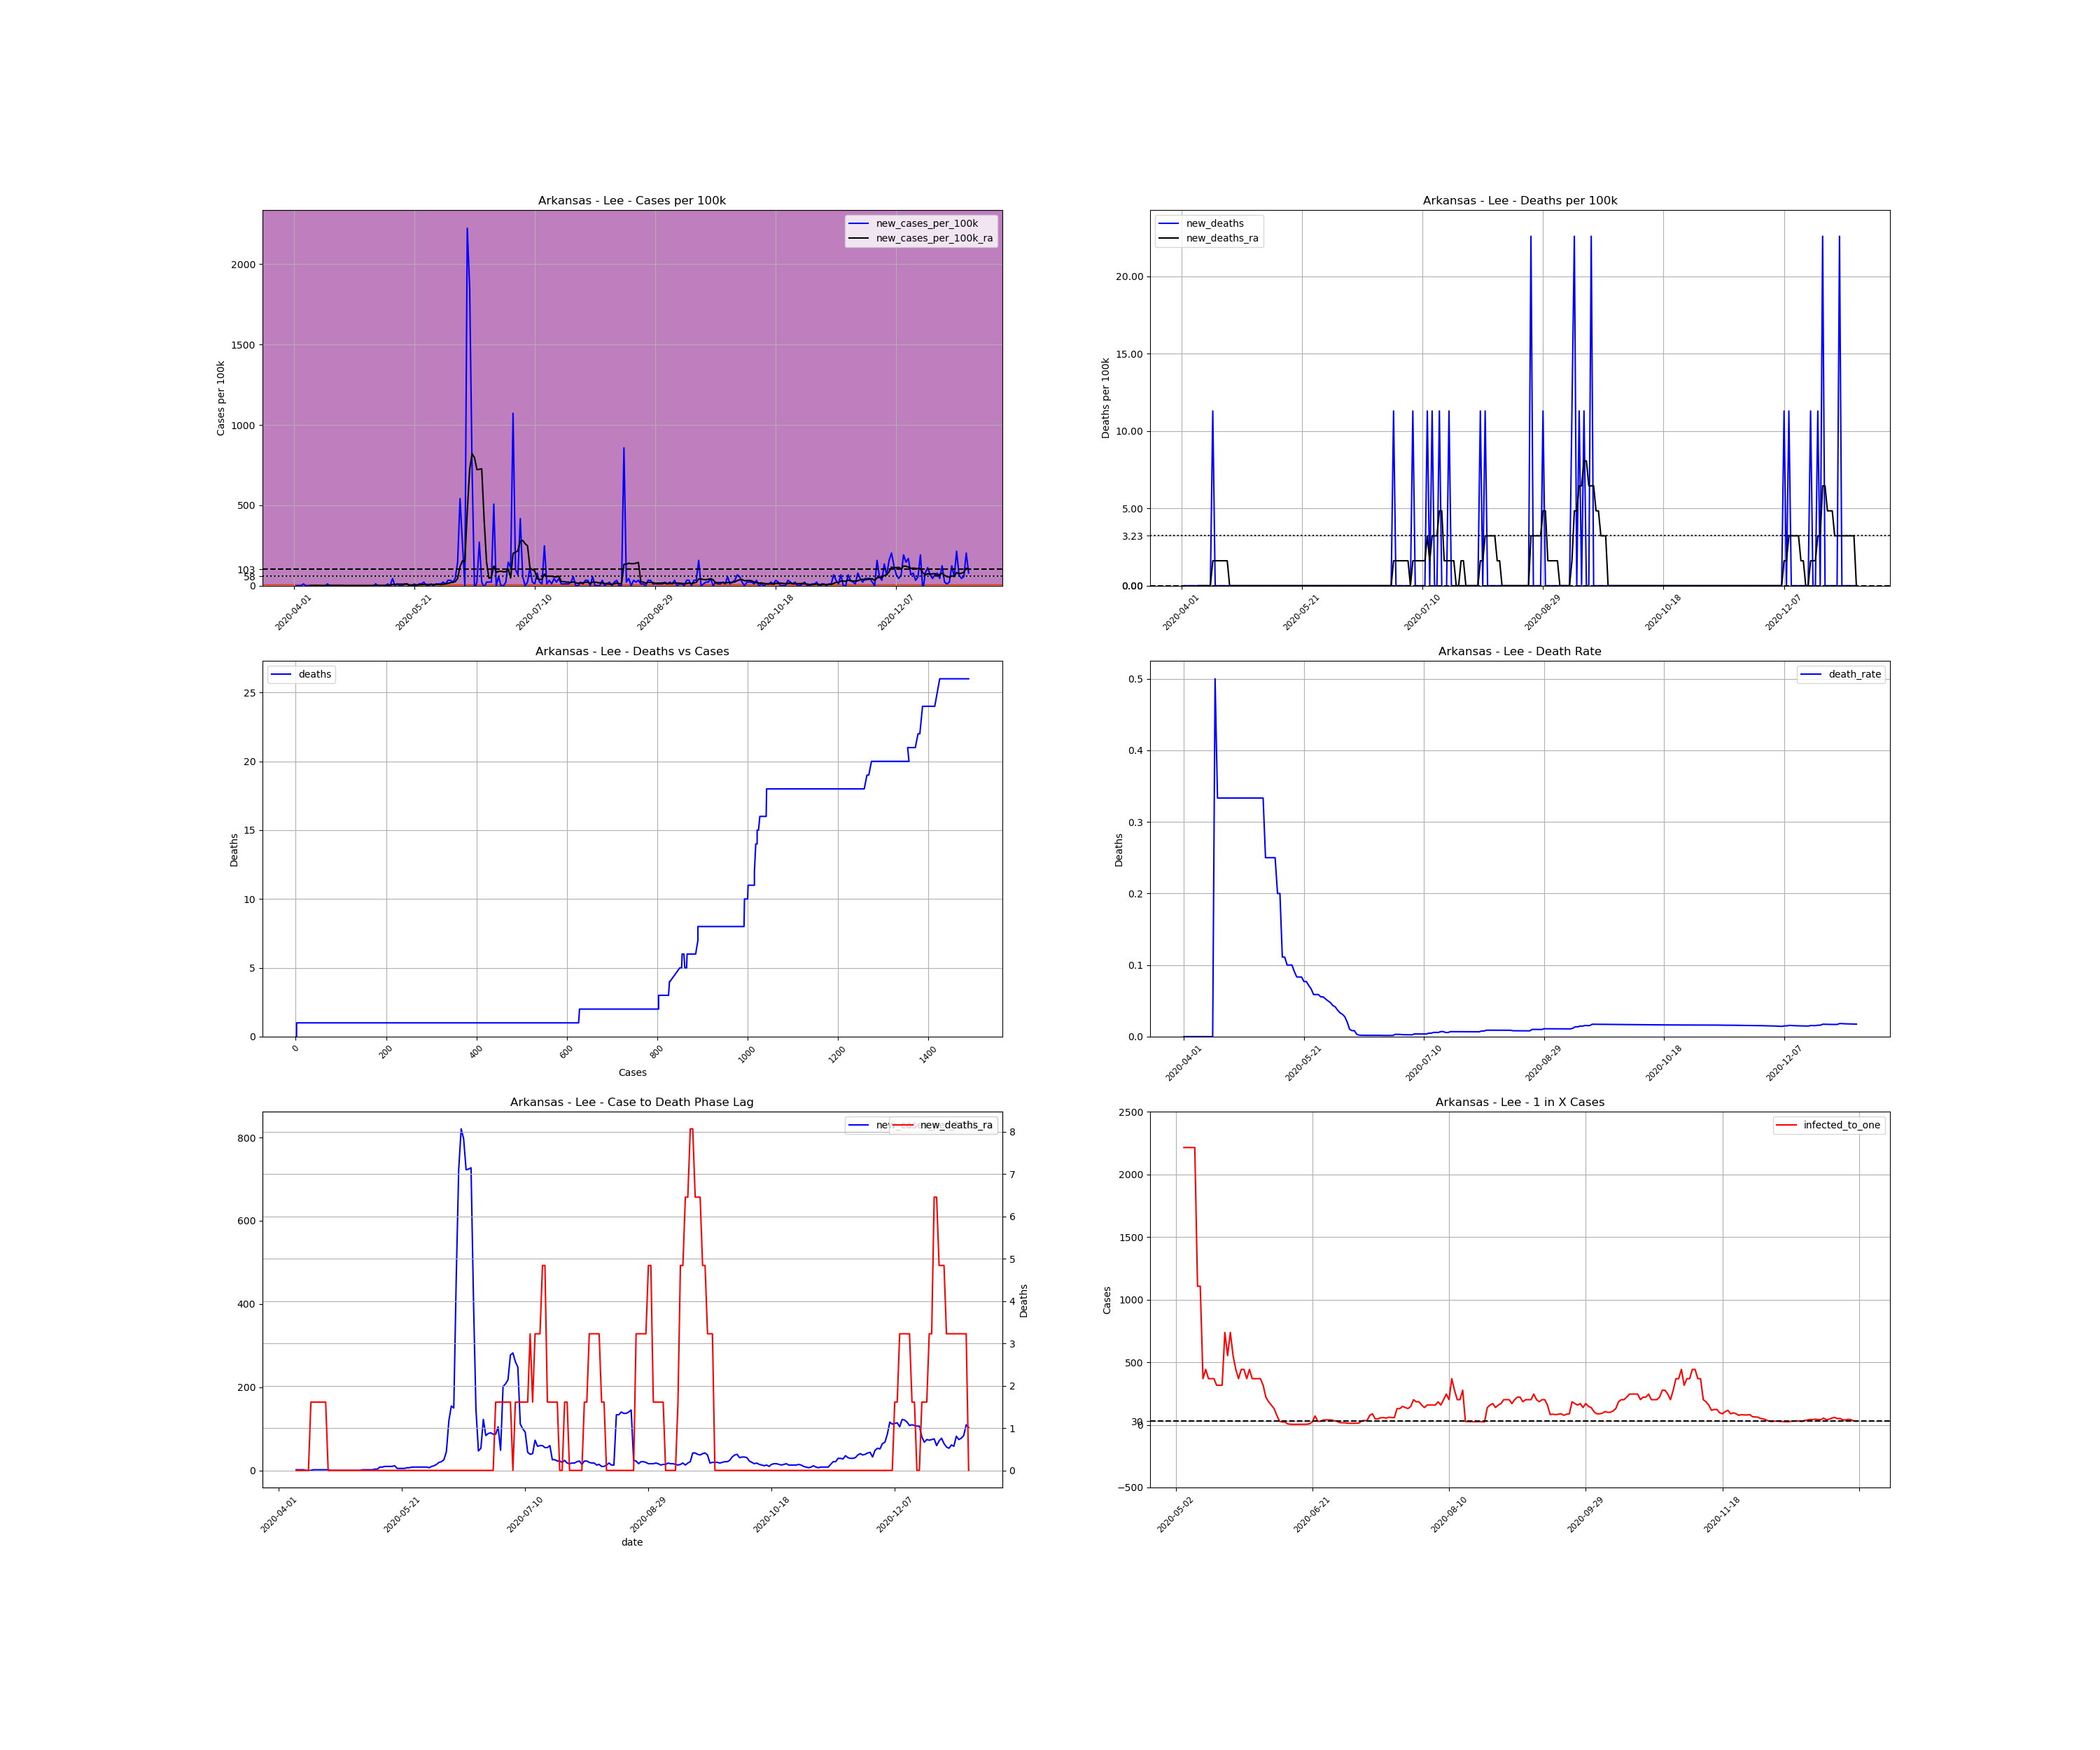

The data file committed next to this chart (first rows):
, date, county, state, fips, cases, deaths, COUNTY, STNAME, CTYNAME, POPESTIMATE2019, cases_per_100k, deaths_per_100k, death_rate, new_cases, new_cases_per_100k, new_deaths, new_cases_per_100k_ra, new_deaths_ra, active_cases, infected_to_one
621184, 2020-04-01, Lee, Arkansas, 5077, 1, 0.0, 77, Arkansas, Lee, 8857, 11.29, 0.0, 0.0, , , , , , , 
621185, 2020-04-02, Lee, Arkansas, 5077, 1, 0.0, 77, Arkansas, Lee, 8857, 11.29, 0.0, 0.0, 0.0, 0.0, 0.0, , , , 
621186, 2020-04-03, Lee, Arkansas, 5077, 1, 0.0, 77, Arkansas, Lee, 8857, 11.29, 0.0, 0.0, 0.0, 0.0, 0.0, , , , 
621187, 2020-04-04, Lee, Arkansas, 5077, 1, 0.0, 77, Arkansas, Lee, 8857, 11.29, 0.0, 0.0, 0.0, 0.0, 0.0, , , , 
621188, 2020-04-05, Lee, Arkansas, 5077, 2, 0.0, 77, Arkansas, Lee, 8857, 22.58, 0.0, 0.0, 1.0, 11.29, 0.0, , , , 
621189, 2020-04-06, Lee, Arkansas, 5077, 2, 0.0, 77, Arkansas, Lee, 8857, 22.58, 0.0, 0.0, 0.0, 0.0, 0.0, , , , 
621190, 2020-04-07, Lee, Arkansas, 5077, 2, 0.0, 77, Arkansas, Lee, 8857, 22.58, 0.0, 0.0, 0.0, 0.0, 0.0, , , , 
621191, 2020-04-08, Lee, Arkansas, 5077, 2, 0.0, 77, Arkansas, Lee, 8857, 22.58, 0.0, 0.0, 0.0, 0.0, 0.0, 1.613, 0.0, , 
621192, 2020-04-09, Lee, Arkansas, 5077, 2, 0.0, 77, Arkansas, Lee, 8857, 22.58, 0.0, 0.0, 0.0, 0.0, 0.0, 1.613, 0.0, 1.0, 2214
621193, 2020-04-10, Lee, Arkansas, 5077, 2, 0.0, 77, Arkansas, Lee, 8857, 22.58, 0.0, 0.0, 0.0, 0.0, 0.0, 1.613, 0.0, 1.0, 2214
621194, 2020-04-11, Lee, Arkansas, 5077, 2, 0.0, 77, Arkansas, Lee, 8857, 22.58, 0.0, 0.0, 0.0, 0.0, 0.0, 1.613, 0.0, 1.0, 2214
621195, 2020-04-12, Lee, Arkansas, 5077, 2, 0.0, 77, Arkansas, Lee, 8857, 22.58, 0.0, 0.0, 0.0, 0.0, 0.0, 0.0, 0.0, 1.0, 2214
621196, 2020-04-13, Lee, Arkansas, 5077, 2, 0.0, 77, Arkansas, Lee, 8857, 22.58, 0.0, 0.0, 0.0, 0.0, 0.0, 0.0, 0.0, 0.0, inf
621197, 2020-04-14, Lee, Arkansas, 5077, 2, 1.0, 77, Arkansas, Lee, 8857, 22.58, 11.29, 0.5, 0.0, 0.0, 11.29, 0.0, 1.613, 0.0, inf
621198, 2020-04-15, Lee, Arkansas, 5077, 3, 1.0, 77, Arkansas, Lee, 8857, 33.87, 11.29, 0.3333, 1.0, 11.29, 0.0, 1.613, 1.613, 1.0, 2214
621199, 2020-04-16, Lee, Arkansas, 5077, 3, 1.0, 77, Arkansas, Lee, 8857, 33.87, 11.29, 0.3333, 0.0, 0.0, 0.0, 1.613, 1.613, 1.0, 2214
621200, 2020-04-17, Lee, Arkansas, 5077, 3, 1.0, 77, Arkansas, Lee, 8857, 33.87, 11.29, 0.3333, 0.0, 0.0, 0.0, 1.613, 1.613, 1.0, 2214
621201, 2020-04-18, Lee, Arkansas, 5077, 3, 1.0, 77, Arkansas, Lee, 8857, 33.87, 11.29, 0.3333, 0.0, 0.0, 0.0, 1.613, 1.613, 1.0, 2214
621202, 2020-04-19, Lee, Arkansas, 5077, 3, 1.0, 77, Arkansas, Lee, 8857, 33.87, 11.29, 0.3333, 0.0, 0.0, 0.0, 1.613, 1.613, 1.0, 2214
621203, 2020-04-20, Lee, Arkansas, 5077, 3, 1.0, 77, Arkansas, Lee, 8857, 33.87, 11.29, 0.3333, 0.0, 0.0, 0.0, 1.613, 1.613, 1.0, 2214
621204, 2020-04-21, Lee, Arkansas, 5077, 3, 1.0, 77, Arkansas, Lee, 8857, 33.87, 11.29, 0.3333, 0.0, 0.0, 0.0, 1.613, 0.0, 1.0, 2214
621205, 2020-04-22, Lee, Arkansas, 5077, 3, 1.0, 77, Arkansas, Lee, 8857, 33.87, 11.29, 0.3333, 0.0, 0.0, 0.0, 0.0, 0.0, 1.0, 2214
621206, 2020-04-23, Lee, Arkansas, 5077, 3, 1.0, 77, Arkansas, Lee, 8857, 33.87, 11.29, 0.3333, 0.0, 0.0, 0.0, 0.0, 0.0, 0.0, inf
621207, 2020-04-24, Lee, Arkansas, 5077, 3, 1.0, 77, Arkansas, Lee, 8857, 33.87, 11.29, 0.3333, 0.0, 0.0, 0.0, 0.0, 0.0, 0.0, inf
621208, 2020-04-25, Lee, Arkansas, 5077, 3, 1.0, 77, Arkansas, Lee, 8857, 33.87, 11.29, 0.3333, 0.0, 0.0, 0.0, 0.0, 0.0, 0.0, inf
621209, 2020-04-26, Lee, Arkansas, 5077, 3, 1.0, 77, Arkansas, Lee, 8857, 33.87, 11.29, 0.3333, 0.0, 0.0, 0.0, 0.0, 0.0, 0.0, inf
621210, 2020-04-27, Lee, Arkansas, 5077, 3, 1.0, 77, Arkansas, Lee, 8857, 33.87, 11.29, 0.3333, 0.0, 0.0, 0.0, 0.0, 0.0, 0.0, inf
621211, 2020-04-28, Lee, Arkansas, 5077, 3, 1.0, 77, Arkansas, Lee, 8857, 33.87, 11.29, 0.3333, 0.0, 0.0, 0.0, 0.0, 0.0, 0.0, inf
621212, 2020-04-29, Lee, Arkansas, 5077, 3, 1.0, 77, Arkansas, Lee, 8857, 33.87, 11.29, 0.3333, 0.0, 0.0, 0.0, 0.0, 0.0, 0.0, inf
621213, 2020-04-30, Lee, Arkansas, 5077, 3, 1.0, 77, Arkansas, Lee, 8857, 33.87, 11.29, 0.3333, 0.0, 0.0, 0.0, 0.0, 0.0, 0.0, inf
621214, 2020-05-01, Lee, Arkansas, 5077, 3, 1.0, 77, Arkansas, Lee, 8857, 33.87, 11.29, 0.3333, 0.0, 0.0, 0.0, 0.0, 0.0, 0.0, inf
621215, 2020-05-02, Lee, Arkansas, 5077, 3, 1.0, 77, Arkansas, Lee, 8857, 33.87, 11.29, 0.3333, 0.0, 0.0, 0.0, 0.0, 0.0, 0.0, inf
621216, 2020-05-03, Lee, Arkansas, 5077, 3, 1.0, 77, Arkansas, Lee, 8857, 33.87, 11.29, 0.3333, 0.0, 0.0, 0.0, 0.0, 0.0, 0.0, inf
621217, 2020-05-04, Lee, Arkansas, 5077, 3, 1.0, 77, Arkansas, Lee, 8857, 33.87, 11.29, 0.3333, 0.0, 0.0, 0.0, 0.0, 0.0, 0.0, inf
621218, 2020-05-05, Lee, Arkansas, 5077, 4, 1.0, 77, Arkansas, Lee, 8857, 45.16, 11.29, 0.25, 1.0, 11.29, 0.0, 1.613, 0.0, 1.0, 2214
621219, 2020-05-06, Lee, Arkansas, 5077, 4, 1.0, 77, Arkansas, Lee, 8857, 45.16, 11.29, 0.25, 0.0, 0.0, 0.0, 1.613, 0.0, 1.0, 2214
621220, 2020-05-07, Lee, Arkansas, 5077, 4, 1.0, 77, Arkansas, Lee, 8857, 45.16, 11.29, 0.25, 0.0, 0.0, 0.0, 1.613, 0.0, 1.0, 2214
621221, 2020-05-08, Lee, Arkansas, 5077, 4, 1.0, 77, Arkansas, Lee, 8857, 45.16, 11.29, 0.25, 0.0, 0.0, 0.0, 1.613, 0.0, 1.0, 2214
621222, 2020-05-09, Lee, Arkansas, 5077, 4, 1.0, 77, Arkansas, Lee, 8857, 45.16, 11.29, 0.25, 0.0, 0.0, 0.0, 1.613, 0.0, 1.0, 2214
621223, 2020-05-10, Lee, Arkansas, 5077, 5, 1.0, 77, Arkansas, Lee, 8857, 56.45, 11.29, 0.2, 1.0, 11.29, 0.0, 3.226, 0.0, 2.0, 1107
621224, 2020-05-11, Lee, Arkansas, 5077, 5, 1.0, 77, Arkansas, Lee, 8857, 56.45, 11.29, 0.2, 0.0, 0.0, 0.0, 3.226, 0.0, 2.0, 1107
621225, 2020-05-12, Lee, Arkansas, 5077, 9, 1.0, 77, Arkansas, Lee, 8857, 101.6, 11.29, 0.1111, 4.0, 45.16, 0.0, 8.065, 0.0, 6.0, 369
621226, 2020-05-13, Lee, Arkansas, 5077, 9, 1.0, 77, Arkansas, Lee, 8857, 101.6, 11.29, 0.1111, 0.0, 0.0, 0.0, 8.065, 0.0, 5.0, 442.9
621227, 2020-05-14, Lee, Arkansas, 5077, 10, 1.0, 77, Arkansas, Lee, 8857, 112.9, 11.29, 0.1, 1.0, 11.29, 0.0, 9.678, 0.0, 6.0, 369
621228, 2020-05-15, Lee, Arkansas, 5077, 10, 1.0, 77, Arkansas, Lee, 8857, 112.9, 11.29, 0.1, 0.0, 0.0, 0.0, 9.678, 0.0, 6.0, 369
621229, 2020-05-16, Lee, Arkansas, 5077, 10, 1.0, 77, Arkansas, Lee, 8857, 112.9, 11.29, 0.1, 0.0, 0.0, 0.0, 9.678, 0.0, 6.0, 369
621230, 2020-05-17, Lee, Arkansas, 5077, 11, 1.0, 77, Arkansas, Lee, 8857, 124.2, 11.29, 0.09091, 1.0, 11.29, 0.0, 9.678, 0.0, 7.0, 316.3
621231, 2020-05-18, Lee, Arkansas, 5077, 12, 1.0, 77, Arkansas, Lee, 8857, 135.5, 11.29, 0.08333, 1.0, 11.29, 0.0, 11.29, 0.0, 7.0, 316.3
621232, 2020-05-19, Lee, Arkansas, 5077, 12, 1.0, 77, Arkansas, Lee, 8857, 135.5, 11.29, 0.08333, 0.0, 0.0, 0.0, 4.839, 0.0, 7.0, 316.3
621233, 2020-05-20, Lee, Arkansas, 5077, 12, 1.0, 77, Arkansas, Lee, 8857, 135.5, 11.29, 0.08333, 0.0, 0.0, 0.0, 4.839, 0.0, 3.0, 738.1
621234, 2020-05-21, Lee, Arkansas, 5077, 13, 1.0, 77, Arkansas, Lee, 8857, 146.8, 11.29, 0.07692, 1.0, 11.29, 0.0, 4.839, 0.0, 4.0, 553.6
621235, 2020-05-22, Lee, Arkansas, 5077, 13, 1.0, 77, Arkansas, Lee, 8857, 146.8, 11.29, 0.07692, 0.0, 0.0, 0.0, 4.839, 0.0, 3.0, 738.1
621236, 2020-05-23, Lee, Arkansas, 5077, 14, 1.0, 77, Arkansas, Lee, 8857, 158.1, 11.29, 0.07143, 1.0, 11.29, 0.0, 6.452, 0.0, 4.0, 553.6
621237, 2020-05-24, Lee, Arkansas, 5077, 15, 1.0, 77, Arkansas, Lee, 8857, 169.4, 11.29, 0.06667, 1.0, 11.29, 0.0, 6.452, 0.0, 5.0, 442.9
621238, 2020-05-25, Lee, Arkansas, 5077, 17, 1.0, 77, Arkansas, Lee, 8857, 191.9, 11.29, 0.05882, 2.0, 22.58, 0.0, 8.065, 0.0, 6.0, 369
621239, 2020-05-26, Lee, Arkansas, 5077, 17, 1.0, 77, Arkansas, Lee, 8857, 191.9, 11.29, 0.05882, 0.0, 0.0, 0.0, 8.065, 0.0, 5.0, 442.9
621240, 2020-05-27, Lee, Arkansas, 5077, 17, 1.0, 77, Arkansas, Lee, 8857, 191.9, 11.29, 0.05882, 0.0, 0.0, 0.0, 8.065, 0.0, 5.0, 442.9
621241, 2020-05-28, Lee, Arkansas, 5077, 18, 1.0, 77, Arkansas, Lee, 8857, 203.2, 11.29, 0.05556, 1.0, 11.29, 0.0, 8.065, 0.0, 6.0, 369
621242, 2020-05-29, Lee, Arkansas, 5077, 18, 1.0, 77, Arkansas, Lee, 8857, 203.2, 11.29, 0.05556, 0.0, 0.0, 0.0, 8.065, 0.0, 5.0, 442.9
621243, 2020-05-30, Lee, Arkansas, 5077, 19, 1.0, 77, Arkansas, Lee, 8857, 214.5, 11.29, 0.05263, 1.0, 11.29, 0.0, 8.065, 0.0, 6.0, 369
... 221 more rows
